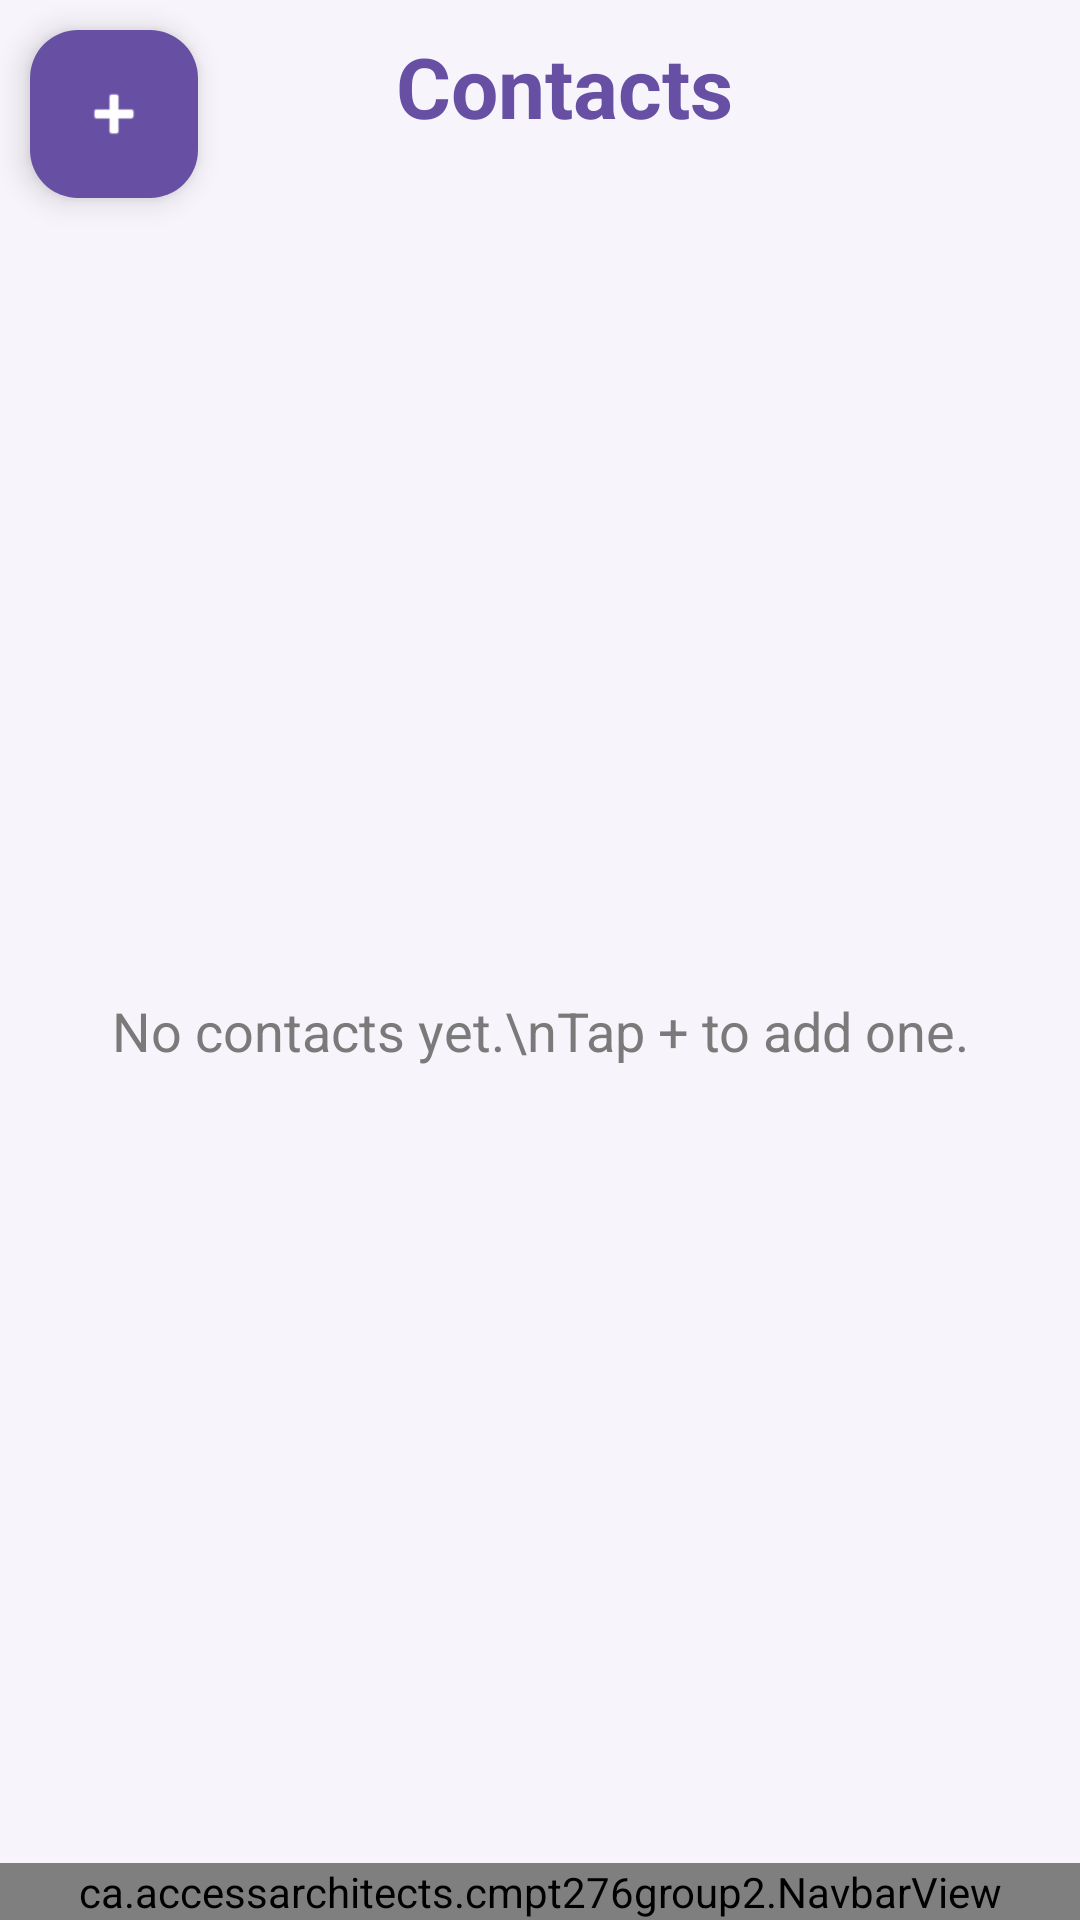

Write the Android layout XML for this screen, with the resource values it uses.
<!-- AndroidManifest.xml: application theme Theme.CMPT276Group2 -->
<!-- res/layout/activity_contacts.xml -->
<?xml version="1.0" encoding="utf-8"?>

<androidx.constraintlayout.widget.ConstraintLayout
    xmlns:android="http://schemas.android.com/apk/res/android"
    xmlns:app="http://schemas.android.com/apk/res-auto"
    android:layout_width="match_parent"
    android:layout_height="match_parent"
    android:background="#F7F4FB">

    <com.google.android.material.floatingactionbutton.FloatingActionButton
        android:id="@+id/addContactButton"
        android:layout_width="wrap_content"
        android:layout_height="wrap_content"
        android:layout_marginStart="10dp"
        android:layout_marginTop="10dp"
        android:contentDescription="Add contact"
        android:src="@android:drawable/ic_input_add"
        app:backgroundTint="?attr/colorPrimary"
        app:fabSize="mini"
        app:layout_constraintStart_toStartOf="parent"
        app:layout_constraintTop_toTopOf="parent"
        app:tint="@android:color/white" />

    <TextView
        android:id="@+id/titleText"
        android:layout_width="0dp"
        android:layout_height="wrap_content"
        android:layout_marginStart="10dp"
        android:layout_marginEnd="10dp"
        android:text="Contacts"
        android:textColor="?attr/colorPrimary"
        android:textSize="28sp"
        android:textStyle="bold"
        android:gravity="center"
        android:paddingEnd="50dp"
        app:layout_constraintBottom_toBottomOf="@id/addContactButton"
        app:layout_constraintEnd_toEndOf="parent"
        app:layout_constraintHorizontal_bias="0.0"
        app:layout_constraintStart_toEndOf="@id/addContactButton"
        app:layout_constraintTop_toTopOf="@id/addContactButton"
        app:layout_constraintVertical_bias="0.0" />

    <androidx.recyclerview.widget.RecyclerView
        android:id="@+id/contactsRecyclerView"
        android:layout_width="0dp"
        android:layout_height="0dp"
        android:layout_marginTop="16dp"
        android:clipToPadding="false"
        android:paddingStart="16dp"
        android:paddingTop="4dp"
        android:paddingEnd="16dp"
        android:paddingBottom="12dp"
        app:layout_constraintBottom_toTopOf="@id/navbar"
        app:layout_constraintEnd_toEndOf="parent"
        app:layout_constraintStart_toStartOf="parent"
        app:layout_constraintTop_toBottomOf="@id/addContactButton" />

    <TextView
        android:id="@+id/emptyText"
        android:layout_width="wrap_content"
        android:layout_height="wrap_content"
        android:text="No contacts yet.\nTap + to add one."
        android:textAlignment="center"
        android:textColor="#7A7A7A"
        android:textSize="18sp"
        app:layout_constraintBottom_toTopOf="@id/navbar"
        app:layout_constraintEnd_toEndOf="parent"
        app:layout_constraintStart_toStartOf="parent"
        app:layout_constraintTop_toBottomOf="@id/addContactButton" />

    <ca.accessarchitects.cmpt276group2.NavbarView
        android:id="@+id/navbar"
        android:layout_width="0dp"
        android:layout_height="wrap_content"
        app:layout_constraintBottom_toBottomOf="parent"
        app:layout_constraintEnd_toEndOf="parent"
        app:layout_constraintStart_toStartOf="parent" />

</androidx.constraintlayout.widget.ConstraintLayout>
<!-- resources referenced by this layout -->
<resources>
  <style name="Theme.CMPT276Group2" parent="Base.Theme.CMPT276Group2" />
  <style name="Base.Theme.CMPT276Group2" parent="Theme.Material3.DayNight.NoActionBar">
          
          
      </style>
</resources>
